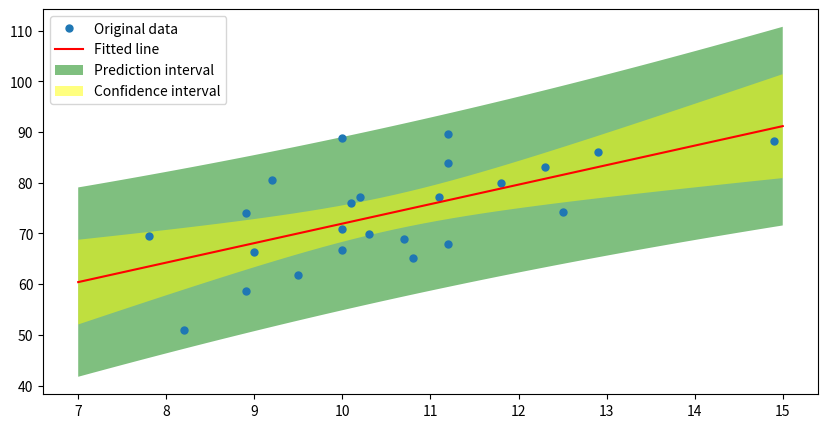

Generate this figure with matplotlib: (Note: this script raises an exception after producing the figure.)
#########################
##                     ##
# [redacted]
##  February 27, 2021  ##
##                     ##
#########################

import numpy as np
import matplotlib.pyplot as plt
from scipy.stats import t, f
from matplotlib.lines import Line2D

dat = np.array([[100, 89, 89, 92, 78, 101, 90, 82, 95, 108, 111, 112,
    125, 123, 100, 102, 112, 112, 100, 107, 103, 129, 118, 149],
    [709, 740, 586, 806, 694, 760, 664, 509, 619, 652, 772, 896,
    742, 831, 667, 772, 838, 679, 889, 690, 698, 860, 799, 882]]).T
dat = dat/10

n = dat.shape[0]
yy = dat[:,1]
XX = np.vstack([np.ones(n),dat[:,0]]).T
p = XX.shape[1]

# We compute the coeff.
beta_0, beta_1 = np.linalg.lstsq(XX, yy, rcond=None)[0]
beta = [beta_0, beta_1]

# Calculate the SSE
SSE = np.linalg.lstsq(XX, yy, rcond=None)[1]

# We get confidence interval
alpha = 0.05
x0 = np.linspace(7, 15, 50)
X0 = np.array([np.ones(len(x0)),x0]).T

aux_t_conf = np.sqrt(SSE/(n-p)*(np.diag(X0 @ np.linalg.inv(XX.T @ XX) @ X0.T)))
yy0_hat = X0 @ np.array([beta_0, beta_1])
upp_conf = yy0_hat+t.ppf(1-alpha/2,n-p)*aux_t_conf
low_conf = yy0_hat-t.ppf(1-alpha/2,n-p)*aux_t_conf

# We get prediction interval
aux_t_pred = np.sqrt(SSE/(n-p)*(1+np.diag(X0 @ np.linalg.inv(XX.T @ XX) @ X0.T)))
yy0_hat = X0 @ np.array([beta_0, beta_1])
upp_pred = yy0_hat+t.ppf(1-alpha/2,n-p)*aux_t_pred
low_pred = yy0_hat-t.ppf(1-alpha/2,n-p)*aux_t_pred

plt.figure(figsize=(10,5))
plt.plot(dat[:,0], yy, 'o', label='Original data', markersize=5)
plt.plot(x0, beta_0+beta_1*x0, 'r', label='Fitted line')
plt.fill_between(x0, low_pred, upp_pred, facecolor='green', alpha=0.5, label='Prediction interval')
plt.fill_between(x0, low_conf, upp_conf, facecolor='yellow', alpha=0.5, label='Confidence interval')
plt.legend(loc='upper left')

# We get confidence intervals and region of cofidence for beta
aux_t_conf = np.sqrt(SSE/(n-p)*(np.diag(np.linalg.inv(XX.T @ XX))))

beta_0_upp = beta_0+t.ppf(1-alpha/2,n-p)*aux_t_conf[0]
beta_0_low = beta_0-t.ppf(1-alpha/2,n-p)*aux_t_conf[0]

beta_1_upp = beta_1+t.ppf(1-alpha/2,n-p)*aux_t_conf[1]
beta_1_low = beta_1-t.ppf(1-alpha/2,n-p)*aux_t_conf[1]

def conf_region(b0, b1):
    bb = np.array([b0, b1])
    return (n-p)/(p*SSE)*((bb-beta).T @ XX.T @ XX @ (bb-beta))

beta_0_vect = np.linspace(0, 70, 50)
beta_1_vect = np.linspace(1, 7, 50)
z = conf_region(beta_0_vect[:,None], beta_1_vect[None,:])

plt.figure(figsize=(10,5))
plt.plot(beta_0, beta_1, 'o', markersize=5)
plt.contour(beta_0_vect, beta_1_vect, z, levels=[f.ppf(1-alpha, p, n-p)])
plt.plot([beta_0_low,beta_0_upp,beta_0_upp,beta_0_low,beta_0_low],
    [beta_1_low,beta_1_low,beta_1_upp,beta_1_upp,beta_1_low])
